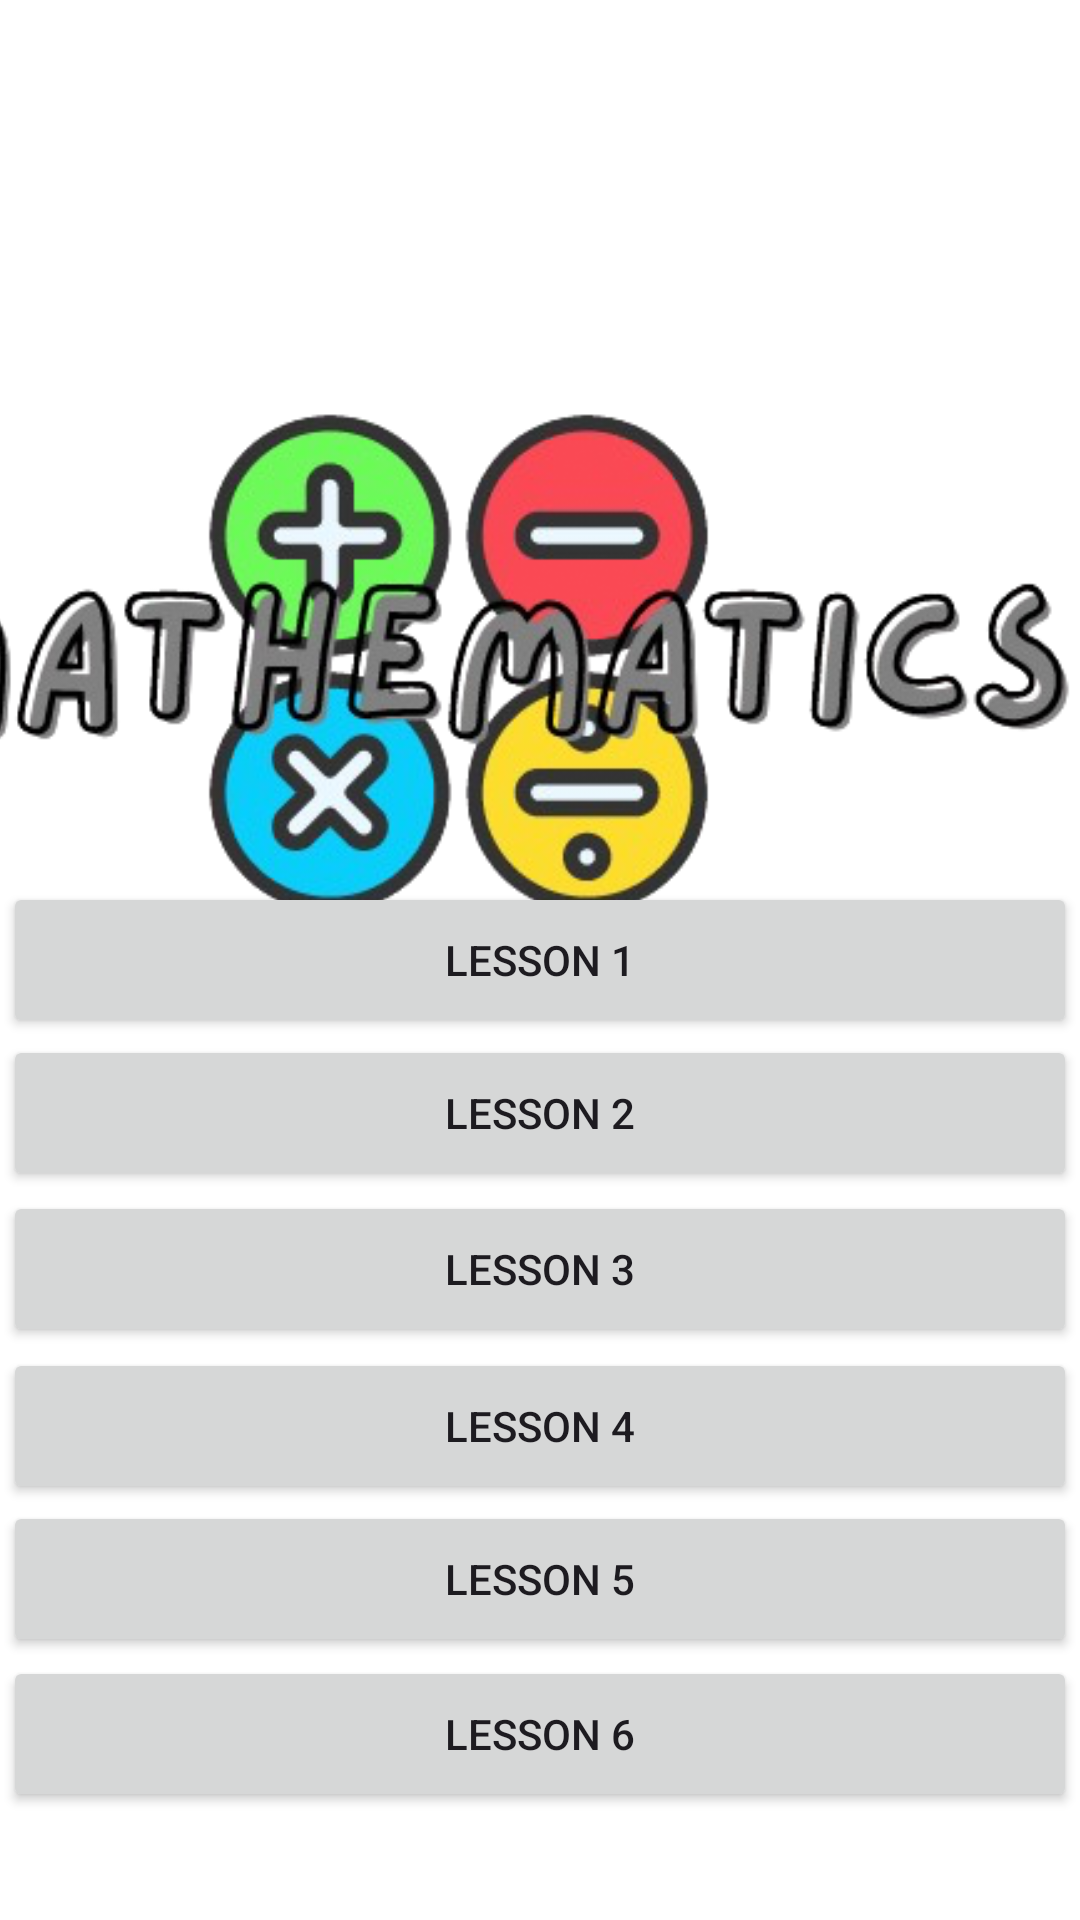

Reconstruct the res/layout file that produces this screen, plus the resources it refers to.
<!-- AndroidManifest.xml: application theme Theme.PSRQuizApp -->
<!-- res/layout/activity_mlesson.xml -->
<?xml version="1.0" encoding="utf-8"?>
<androidx.constraintlayout.widget.ConstraintLayout xmlns:android="http://schemas.android.com/apk/res/android"
    xmlns:app="http://schemas.android.com/apk/res-auto"
    xmlns:tools="http://schemas.android.com/tools"
    android:id="@+id/main"
    android:layout_width="match_parent"
    android:layout_height="match_parent"
    android:background="@color/white"
    tools:context=".MLesson">

    <ImageView
        android:id="@+id/imageView5"
        android:layout_width="415dp"
        android:layout_height="440dp"
        android:contentDescription="@string/_Todo"
        app:layout_constraintBottom_toBottomOf="parent"
        app:layout_constraintEnd_toEndOf="parent"
        app:layout_constraintHorizontal_bias="1.0"
        app:layout_constraintStart_toStartOf="parent"
        app:layout_constraintTop_toTopOf="parent"
        app:layout_constraintVertical_bias="0.006"
        app:srcCompat="@drawable/maths_removebg_preview" />

    <Button
        android:id="@+id/LessonM1"
        android:layout_width="358dp"
        android:layout_height="52dp"
        android:text="@string/lesson_1"
        app:layout_constraintBottom_toBottomOf="parent"
        app:layout_constraintEnd_toEndOf="parent"
        app:layout_constraintStart_toStartOf="parent"
        app:layout_constraintTop_toTopOf="parent" />

    <Button
        android:id="@+id/LessonM2"
        android:layout_width="358dp"
        android:layout_height="52dp"
        android:text="@string/Lesson_2"
        app:layout_constraintBottom_toBottomOf="parent"
        app:layout_constraintEnd_toEndOf="parent"
        app:layout_constraintHorizontal_bias="0.49"
        app:layout_constraintStart_toStartOf="parent"
        app:layout_constraintTop_toTopOf="parent"
        app:layout_constraintVertical_bias="0.587" />

    <Button
        android:id="@+id/LessonM3"
        android:layout_width="358dp"
        android:layout_height="52dp"
        android:text="@string/Lesson_3"
        app:layout_constraintBottom_toBottomOf="parent"
        app:layout_constraintEnd_toEndOf="parent"
        app:layout_constraintHorizontal_bias="0.509"
        app:layout_constraintStart_toStartOf="parent"
        app:layout_constraintTop_toTopOf="parent"
        app:layout_constraintVertical_bias="0.675" />

    <Button
        android:id="@+id/LessonM4"
        android:layout_width="358dp"
        android:layout_height="52dp"
        android:text="@string/Lesson_4"
        app:layout_constraintBottom_toBottomOf="parent"
        app:layout_constraintEnd_toEndOf="parent"
        app:layout_constraintHorizontal_bias="0.509"
        app:layout_constraintStart_toStartOf="parent"
        app:layout_constraintTop_toTopOf="parent"
        app:layout_constraintVertical_bias="0.764" />

    <Button
        android:id="@+id/LessonM5"
        android:layout_width="358dp"
        android:layout_height="52dp"
        android:text="@string/Lesson_5"
        app:layout_constraintBottom_toBottomOf="parent"
        app:layout_constraintEnd_toEndOf="parent"
        app:layout_constraintHorizontal_bias="0.49"
        app:layout_constraintStart_toStartOf="parent"
        app:layout_constraintTop_toTopOf="parent"
        app:layout_constraintVertical_bias="0.851" />

    <Button
        android:id="@+id/LessonM6"
        android:layout_width="358dp"
        android:layout_height="52dp"
        android:text="@string/Lesson_6"
        app:layout_constraintBottom_toBottomOf="parent"
        app:layout_constraintEnd_toEndOf="parent"
        app:layout_constraintHorizontal_bias="0.49"
        app:layout_constraintStart_toStartOf="parent"
        app:layout_constraintTop_toTopOf="parent"
        app:layout_constraintVertical_bias="0.939" />
</androidx.constraintlayout.widget.ConstraintLayout>
<!-- resources referenced by this layout -->
<resources>
  <color name="white">#FFFFFFFF</color>
  <!-- drawable maths_removebg_preview: png bitmap (drawable, 169846 bytes) -->
  <string name="Lesson_2">Lesson 2</string>
  <string name="Lesson_3">Lesson 3</string>
  <string name="Lesson_4">Lesson 4</string>
  <string name="Lesson_5">Lesson 5</string>
  <string name="Lesson_6">Lesson 6</string>
  <string name="_Todo">TODO</string>
  <string name="lesson_1">Lesson 1</string>
  <style name="Theme.PSRQuizApp" parent="Base.Theme.PSRQuizApp" />
  <style name="Base.Theme.PSRQuizApp" parent="Theme.Material3.Light">
          
          
          <item name="colorPrimary">@color/Blue</item>
      </style>
  <color name="Blue">#98C1CE</color>
</resources>
